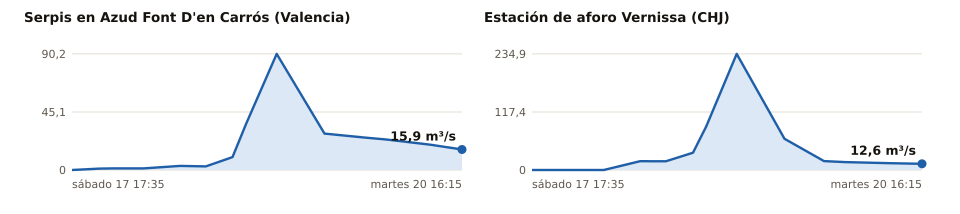

Data behind this chart, as committed beside it:
estacion, rio, provincia, hora_utc, caudal_m3s, fuente
Azud Font D'en Carrós, Serpis, Valencia, 2026-10-17T15:35Z, 0.0, Confederación Hidrográfica del Júcar
Azud Font D'en Carrós, Serpis, Valencia, 2026-10-17T20:35Z, 1.07, Confederación Hidrográfica del Júcar
Azud Font D'en Carrós, Serpis, Valencia, 2026-10-17T23:05Z, 1.22, Confederación Hidrográfica del Júcar
Azud Font D'en Carrós, Serpis, Valencia, 2026-10-18T04:35Z, 1.27, Confederación Hidrográfica del Júcar
Azud Font D'en Carrós, Serpis, Valencia, 2026-10-18T11:10Z, 3.16, Confederación Hidrográfica del Júcar
Azud Font D'en Carrós, Serpis, Valencia, 2026-10-18T15:50Z, 2.83, Confederación Hidrográfica del Júcar
Azud Font D'en Carrós, Serpis, Valencia, 2026-10-18T20:40Z, 9.99, Confederación Hidrográfica del Júcar
Azud Font D'en Carrós, Serpis, Valencia, 2026-10-18T23:10Z, 36.21, Confederación Hidrográfica del Júcar
Azud Font D'en Carrós, Serpis, Valencia, 2026-10-19T04:40Z, 90.22, Confederación Hidrográfica del Júcar
Azud Font D'en Carrós, Serpis, Valencia, 2026-10-19T13:20Z, 28.27, Confederación Hidrográfica del Júcar
Azud Font D'en Carrós, Serpis, Valencia, 2026-10-19T20:30Z, 25.27, Confederación Hidrográfica del Júcar
Azud Font D'en Carrós, Serpis, Valencia, 2026-10-20T00:20Z, 23.75, Confederación Hidrográfica del Júcar
Azud Font D'en Carrós, Serpis, Valencia, 2026-10-20T08:30Z, 19.64, Confederación Hidrográfica del Júcar
Azud Font D'en Carrós, Serpis, Valencia, 2026-10-20T14:15Z, 15.94, Confederación Hidrográfica del Júcar
Vernissa, Vernissa, , 2026-10-17T15:35Z, 0.0, Confederación Hidrográfica del Júcar
Vernissa, Vernissa, , 2026-10-17T20:35Z, 0.0, Confederación Hidrográfica del Júcar
Vernissa, Vernissa, , 2026-10-17T23:05Z, 0.0, Confederación Hidrográfica del Júcar
Vernissa, Vernissa, , 2026-10-18T04:35Z, 0.0, Confederación Hidrográfica del Júcar
Vernissa, Vernissa, , 2026-10-18T11:10Z, 17.88, Confederación Hidrográfica del Júcar
Vernissa, Vernissa, , 2026-10-18T15:50Z, 17.65, Confederación Hidrográfica del Júcar
Vernissa, Vernissa, , 2026-10-18T20:45Z, 34.96, Confederación Hidrográfica del Júcar
Vernissa, Vernissa, , 2026-10-18T23:10Z, 88.43, Confederación Hidrográfica del Júcar
Vernissa, Vernissa, , 2026-10-19T04:40Z, 234.9, Confederación Hidrográfica del Júcar
Vernissa, Vernissa, , 2026-10-19T13:20Z, 63.08, Confederación Hidrográfica del Júcar
Vernissa, Vernissa, , 2026-10-19T20:30Z, 17.97, Confederación Hidrográfica del Júcar
Vernissa, Vernissa, , 2026-10-20T00:20Z, 16.01, Confederación Hidrográfica del Júcar
Vernissa, Vernissa, , 2026-10-20T08:30Z, 13.66, Confederación Hidrográfica del Júcar
Vernissa, Vernissa, , 2026-10-20T14:15Z, 12.55, Confederación Hidrográfica del Júcar
